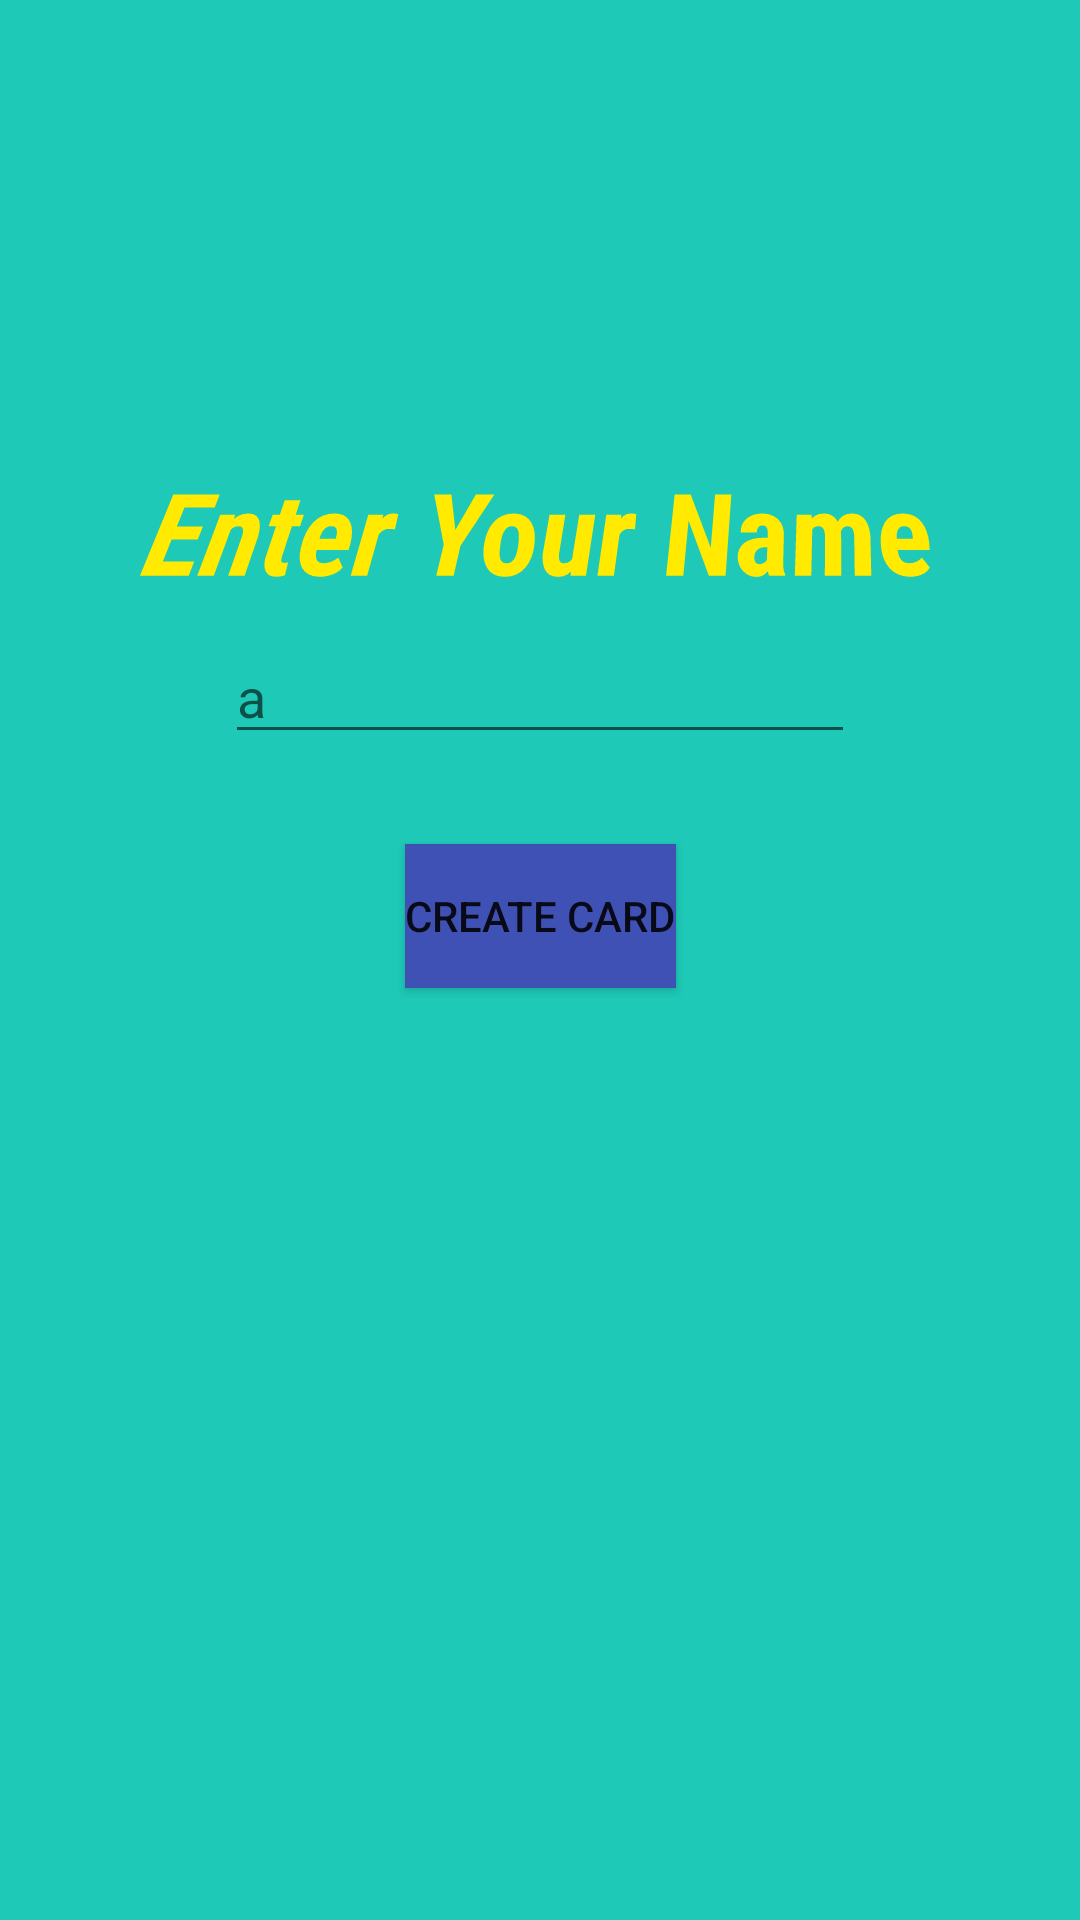

The Android layout XML behind this screen, and the referenced resources:
<!-- AndroidManifest.xml: application theme Theme.MyBirthday -->
<!-- res/layout/activity_main.xml -->
<?xml version="1.0" encoding="utf-8"?>
<androidx.constraintlayout.widget.ConstraintLayout xmlns:android="http://schemas.android.com/apk/res/android"
    xmlns:app="http://schemas.android.com/apk/res-auto"
    xmlns:tools="http://schemas.android.com/tools"
    android:layout_width="match_parent"
    android:layout_height="match_parent"

    android:background="#1ECAB7"
    tools:context=".MainActivity">

    <TextView
        android:id="@+id/textView"
        android:layout_width="wrap_content"
        android:layout_height="wrap_content"
        android:layout_marginTop="150dp"
        android:rotationX="19"
        android:shadowColor="@android:color/holo_red_dark"
        android:text="@string/enter_name"
        android:textColor="#FFEA00"
        android:textSize="40sp"
        android:fontFamily="sans-serif-condensed"
        android:textStyle="bold|italic"
        app:layout_constraintEnd_toEndOf="parent"
        app:layout_constraintStart_toStartOf="parent"
        app:layout_constraintTop_toTopOf="parent" />

    <EditText
        android:id="@+id/Text"
        android:layout_width="wrap_content"
        android:layout_height="wrap_content"
        android:layout_marginTop="210dp"
        android:ems="10"
        android:hint="@string/a"
        android:inputType="textPersonName"
        app:layout_constraintEnd_toEndOf="parent"
        app:layout_constraintStart_toStartOf="parent"
        app:layout_constraintTop_toTopOf="parent"
        android:autofillHints="" />

    <Button
        android:id="@+id/button"
        android:layout_width="wrap_content"
        android:layout_height="wrap_content"
        android:layout_marginTop="30dp"
        android:background="#FFFFFF"
        android:text="@string/create_card"
        android:onClick="newed"
        app:backgroundTint="#3F51B5"
        app:layout_constraintEnd_toEndOf="parent"
        app:layout_constraintStart_toStartOf="parent"
        app:layout_constraintTop_toBottomOf="@+id/Text" />
</androidx.constraintlayout.widget.ConstraintLayout>
<!-- resources referenced by this layout -->
<resources>
  <string name="a">a</string>
  <string name="create_card">Create Card</string>
  <string name="enter_name">Enter Your Name</string>
  <style name="Theme.MyBirthday" parent="Theme.MaterialComponents.DayNight.DarkActionBar">
          
          <item name="colorPrimary">@color/purple_500</item>
          <item name="colorPrimaryVariant">@color/purple_700</item>
          <item name="colorOnPrimary">@color/white</item>
          
          <item name="colorSecondary">@color/teal_200</item>
          <item name="colorSecondaryVariant">@color/teal_700</item>
          <item name="colorOnSecondary">@color/black</item>
          
          <item name="android:statusBarColor" tools:targetApi="l">?attr/colorPrimaryVariant</item>
          
      </style>
  <!-- not gathered from this repository: default colours our renderer supplied (Android Studio template values) -->
  <color name="purple_500">#FF6200EE</color>
  <color name="purple_700">#FF3700B3</color>
  <color name="teal_200">#FF03DAC5</color>
  <color name="teal_700">#FF018786</color>
  <color name="black">#FF000000</color>
  <color name="white">#FFFFFFFF</color>
</resources>
